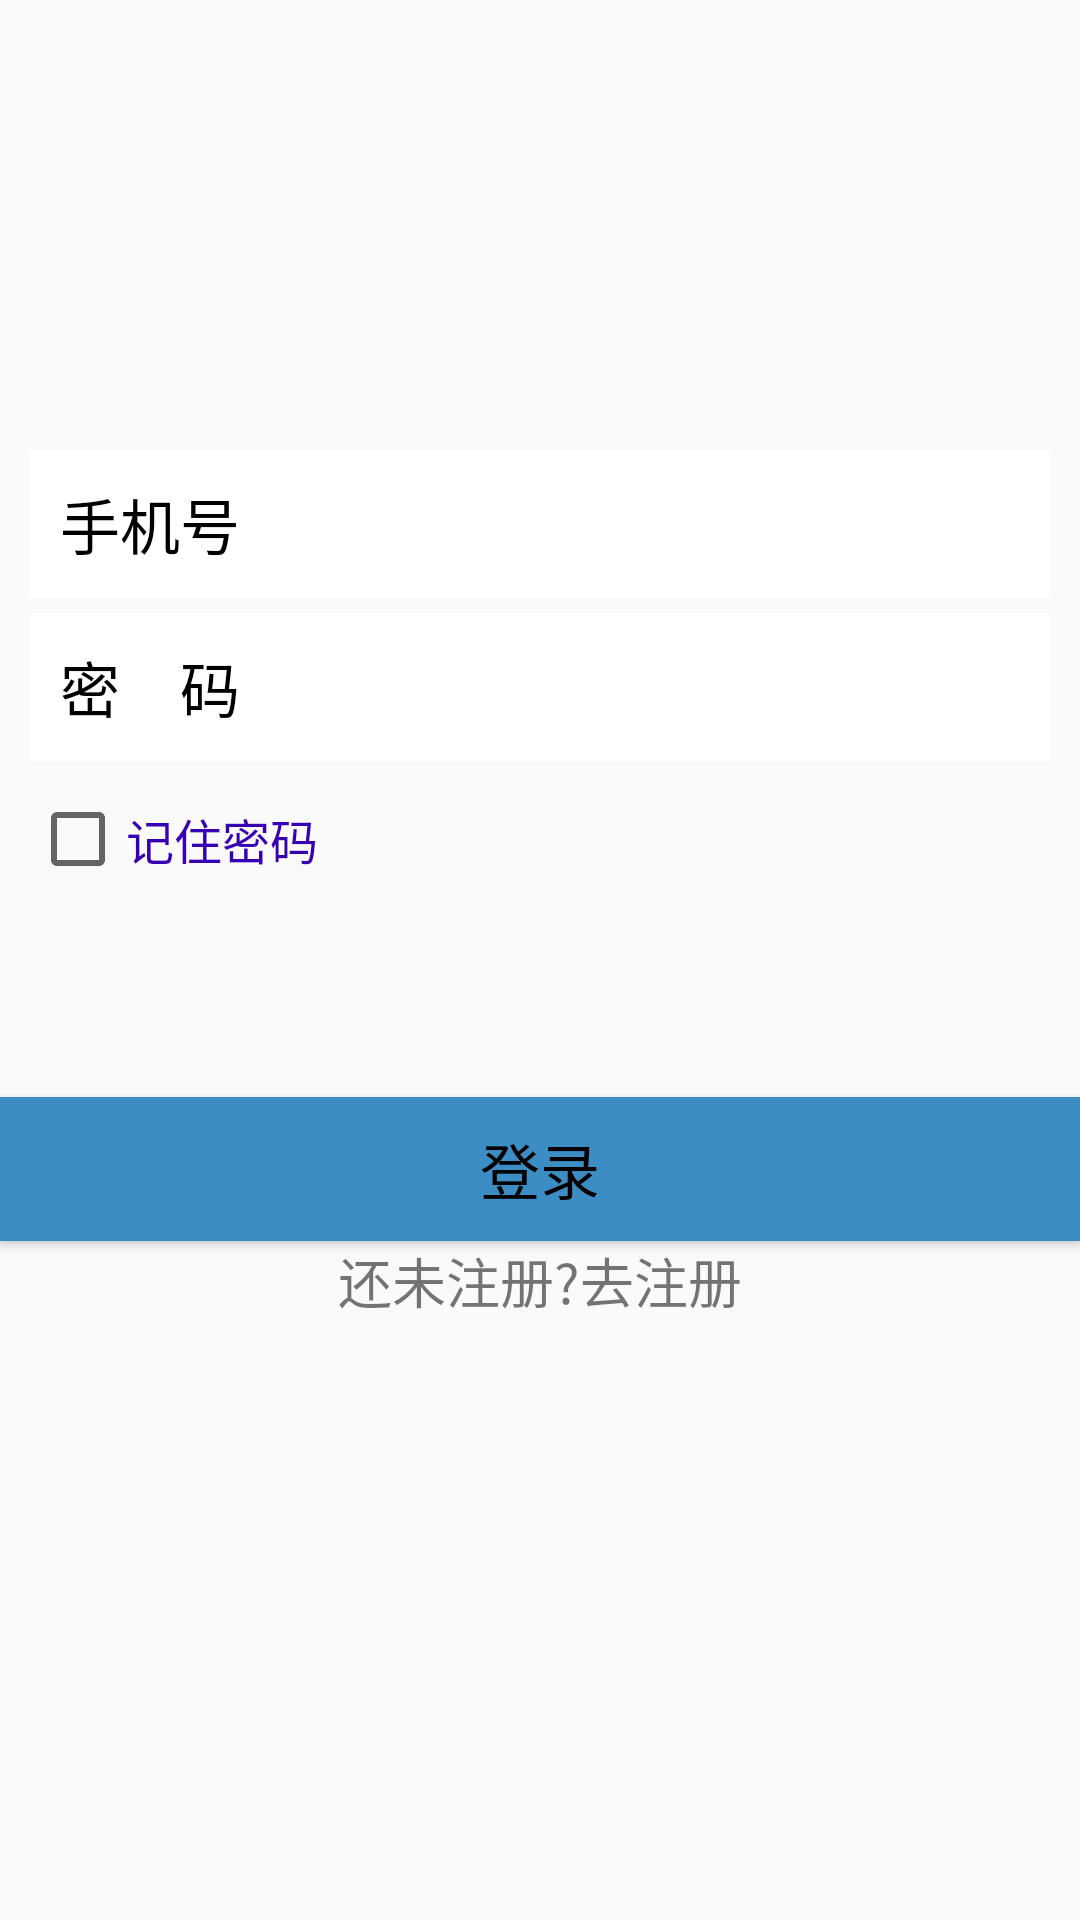

Write the Android layout XML for this screen, with the resource values it uses.
<!-- AndroidManifest.xml: application theme Theme.翻译器 -->
<!-- res/layout/activity_login.xml -->
<?xml version="1.0" encoding="utf-8"?>
<LinearLayout xmlns:android="http://schemas.android.com/apk/res/android"
    xmlns:app="http://schemas.android.com/apk/res-auto"
    xmlns:tools="http://schemas.android.com/tools"
    android:id="@+id/main"
    android:layout_width="match_parent"
    android:layout_height="match_parent"
    android:orientation="vertical"
    android:background="@drawable/loginbg"
    tools:context=".LoginActivity">

    <ImageView
        android:id='@+id/iv'
        android:layout_width="70dp"
        android:layout_height="70dp"
        android:layout_gravity="center_horizontal"
        android:layout_marginTop="50dp" />
    <LinearLayout
        android:id="@+id/account"
        android:layout_width="match_parent"
        android:layout_height="wrap_content"
        android:layout_below="@+id/iv"
        android:layout_gravity="center_horizontal"
        android:layout_marginBottom="5dp"
        android:layout_marginLeft="10dp"
        android:layout_marginRight="10dp"
        android:layout_marginTop="30dp"
        android:background='#ffffff'
        android:orientation="horizontal">
        <TextView
            android:id="@+id/tv_account"
            android:layout_width="wrap_content"
            android:layout_height="wrap_content"
            android:padding="10dp"
            android:text="手机号"
            android:textColor='#000'
            android:textSize="20sp"/>
        <EditText
            android:id="@+id/et_account"
            android:layout_width="match_parent"
            android:layout_height="wrap_content"
            android:layout_toRightOf="@+id/tv_account"
            android:layout_marginLeft="5dp"
            android:background="@null"
            android:inputType="text"
            android:padding="10dp"/>
    </LinearLayout>
    <LinearLayout
        android:id="@+id/password"
        android:layout_width="match_parent"
        android:layout_height="wrap_content"
        android:layout_below="@+id/account"
        android:layout_centerVertical="true"
        android:layout_marginLeft="10dp"
        android:layout_marginRight="10dp"
        android:background="#ffffff"
        android:orientation="horizontal">
        <TextView
            android:id="@+id/tv_password"
            android:layout_width="wrap_content"
            android:layout_height="wrap_content"
            android:padding="10dp"
            android:text="密    码"
            android:textColor="#000"
            android:textSize="20sp"/>
        <EditText
            android:id="@+id/et_password"
            android:layout_width="match_parent"
            android:layout_height="wrap_content"
            android:layout_marginLeft="5dp"
            android:layout_toRightOf="@+id/tv_password"
            android:background="@null"
            android:inputType="textPassword"
            android:padding="10dp"/>
    </LinearLayout>
    <CheckBox
        android:id="@+id/remeber"
        android:layout_width="wrap_content"
        android:layout_height="wrap_content"
        android:text="记住密码"
        android:textSize="16sp"
        android:layout_margin="10dp"
        android:textColor="@color/purple_700"/>
    <Button
        android:id="@+id/login"
        android:layout_width="match_parent"
        android:layout_height="wrap_content"
        android:layout_marginTop="60dp"
        android:background="#3C8DC4"
        android:text="登录"
        android:textColor="#000"
        android:textSize="20sp"/>
    <TextView
        android:id="@+id/register"
        android:layout_width="match_parent"
        android:layout_height="wrap_content"
        android:text="还未注册?去注册"
        android:textSize="18dp"
        android:gravity="center"
        android:layout_gravity="center"/>
</LinearLayout>
<!-- resources referenced by this layout -->
<resources>
  <style name="Theme.翻译器" parent="Theme.AppCompat.Light.NoActionBar">
          <item name="colorPrimary">@color/purple_500</item>
          <item name="colorPrimaryVariant">@color/purple_700</item>
          <item name="colorOnPrimary">@color/white</item>
          
          <item name="colorSecondary">@color/teal_200</item>
          <item name="colorSecondaryVariant">@color/teal_700</item>
          <item name="colorOnSecondary">@color/black</item>
          
          <item name="android:statusBarColor">?attr/colorPrimaryVariant</item>
          
      </style>
  <!-- not gathered from this repository: default colours our renderer supplied (Android Studio template values) -->
  <color name="purple_500">#FF6200EE</color>
  <color name="purple_700">#FF3700B3</color>
  <color name="teal_200">#FF03DAC5</color>
  <color name="teal_700">#FF018786</color>
  <color name="black">#FF000000</color>
  <color name="white">#FFFFFFFF</color>
</resources>
